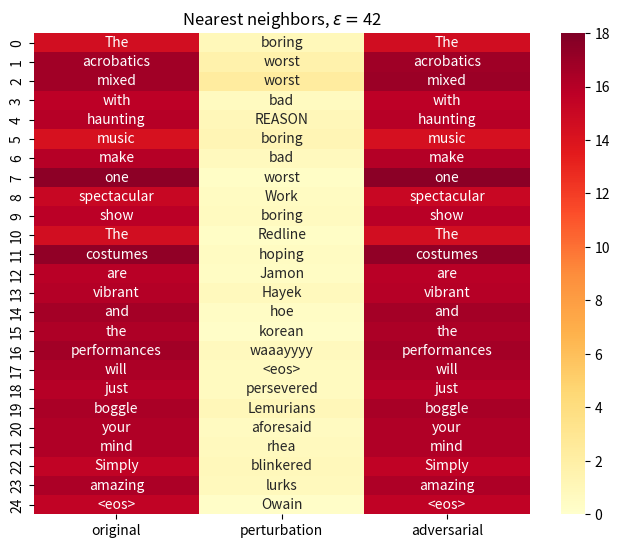

Python code for this plot: (Note: this script raises an exception after producing the figure.)
import numpy as np
import matplotlib as mpl
_ = mpl.use('Agg')
import matplotlib.pyplot as plt
import seaborn as sns
import pandas as pd
import math
import os

def get_sample_data():
    emb_nn = 'The acrobatics mixed with haunting music make one spectacular show The costumes are vibrant and the performances will just boggle your mind Simply amazing <eos>'
    adv_nn = 'The acrobatics mixed with haunting music make one spectacular show The costumes are vibrant and the performances will just boggle your mind Simply amazing <eos>'
    per_nn = 'boring worst worst bad REASON boring bad worst Work boring Redline hoping Jamon Hayek hoe korean waaayyyy <eos> persevered Lemurians aforesaid rhea blinkered lurks Owain'
    emb_norm = np.asarray([14.54380989, 16.79619217, 16.74661064, 15.71444988, 16.02031708, 14.22260571, 
    16.02468872, 17.50171471, 15.14425087, 15.76819897, 14.54380989, 17.31795311, 
    15.84649944, 16.0454464, 16.64375877, 16.30159569, 16.69027901, 16.3413887, 
    16.00512886, 16.42050171, 16.24193573, 16.22417259, 15.48325539, 16.31344986, 
    15.53515816])
    adv_norm = np.asarray([14.59287834, 16.85625458, 16.9739933, 15.72620773, 15.94856358, 14.32188797, 
    16.04281044, 17.51702118, 15.10220909, 15.84380054, 14.54627991, 17.33802986, 
    15.87647247, 16.0267849, 16.5944252, 16.31761169, 16.65192032, 16.32099915, 
    15.95104218, 16.46372032, 16.21652031, 16.23713493, 15.54756737, 16.30161285, 
    15.57370663])
    per_norm = np.asarray([0.95932889, 1.61985123, 2.32326317, 0.63780189, 1.04259896, 1.23247135, 
    0.70824063, 0.32651392, 0.51064724, 0.6613425, 0.32552367, 0.50906086, 
    0.45659554, 0.791655, 0.394712, 0.25209203, 0.70917529, 0.64503556, 
    0.64334869, 1.01625991, 0.59936994, 0.76404864, 0.91365868, 0.81399775, 
    0.26255974])
    return emb_nn, adv_nn, per_nn, emb_norm, adv_norm, per_norm

def process_data(data):
    emb_nn, adv_nn, per_nn, emb_norm, adv_norm, per_norm = data
    if type(emb_nn) == str:
        emb_nn, adv_nn, per_nn = emb_nn.split(' '), adv_nn.split(' '), per_nn.split(' ')
    if type(emb_norm) == list:
        emb_norm, adv_norm, per_norm = np.asarray(emb_norm), np.asarray(adv_norm), np.asarray(per_norm)
    else:
        emb_norm, adv_norm, per_norm = np.asarray(emb_norm.tolist()), np.asarray(adv_norm.tolist()), np.asarray(per_norm.tolist())
    emb_nn, adv_nn, per_nn = np.asarray(emb_nn), np.asarray(adv_nn), np.asarray(per_nn)
    return emb_nn, adv_nn, per_nn, emb_norm, adv_norm, per_norm

def create_plots(data, metadata, folder='temp'):
    emb_nn, adv_nn, per_nn, emb_norm, adv_norm, per_norm = process_data(data)
    annot_nn = np.stack([emb_nn, per_nn, adv_nn], axis=1)
    df = pd.DataFrame({'original': emb_norm, 'perturbation': per_norm, 'adversarial': adv_norm}, index=np.arange(emb_norm.size))
    df = df[['original', 'perturbation', 'adversarial']]
    vmin = math.floor(df.values.min())
    vmax = math.ceil(df.values.max())

    size_h = emb_nn.size / 4.0
    size_w = 8

    plt.figure(figsize=(size_w, size_h))
    nn_plot = sns.heatmap(df, annot=annot_nn, fmt='', cmap='YlOrRd', vmin=vmin, vmax=vmax)
    nn_plot.set_xticklabels(nn_plot.get_xticklabels(), rotation=0)
    plt.title(r'Nearest neighbors, $\epsilon = $' + metadata['epsilon'])
    plt.savefig(os.path.join(folder, metadata['name'] + '_nns.png'))
    plt.clf()

    plt.figure(figsize=(size_w, size_h))
    norm_plot = sns.heatmap(df, annot=True, fmt='.3f', cmap='YlOrRd', vmin=vmin, vmax=vmax)
    norm_plot.set_xticklabels(norm_plot.get_xticklabels(), rotation=0)
    plt.title(r'Norms, $\epsilon = $' + metadata['epsilon'])
    plt.savefig(os.path.join(folder, metadata['name'] + '_norms.png'))
    plt.clf()

def main():
    data = get_sample_data()
    dummy = {'name': 'dummy', 'epsilon': '42'}
    create_plots(data, dummy)

if __name__ == '__main__':
    main()
